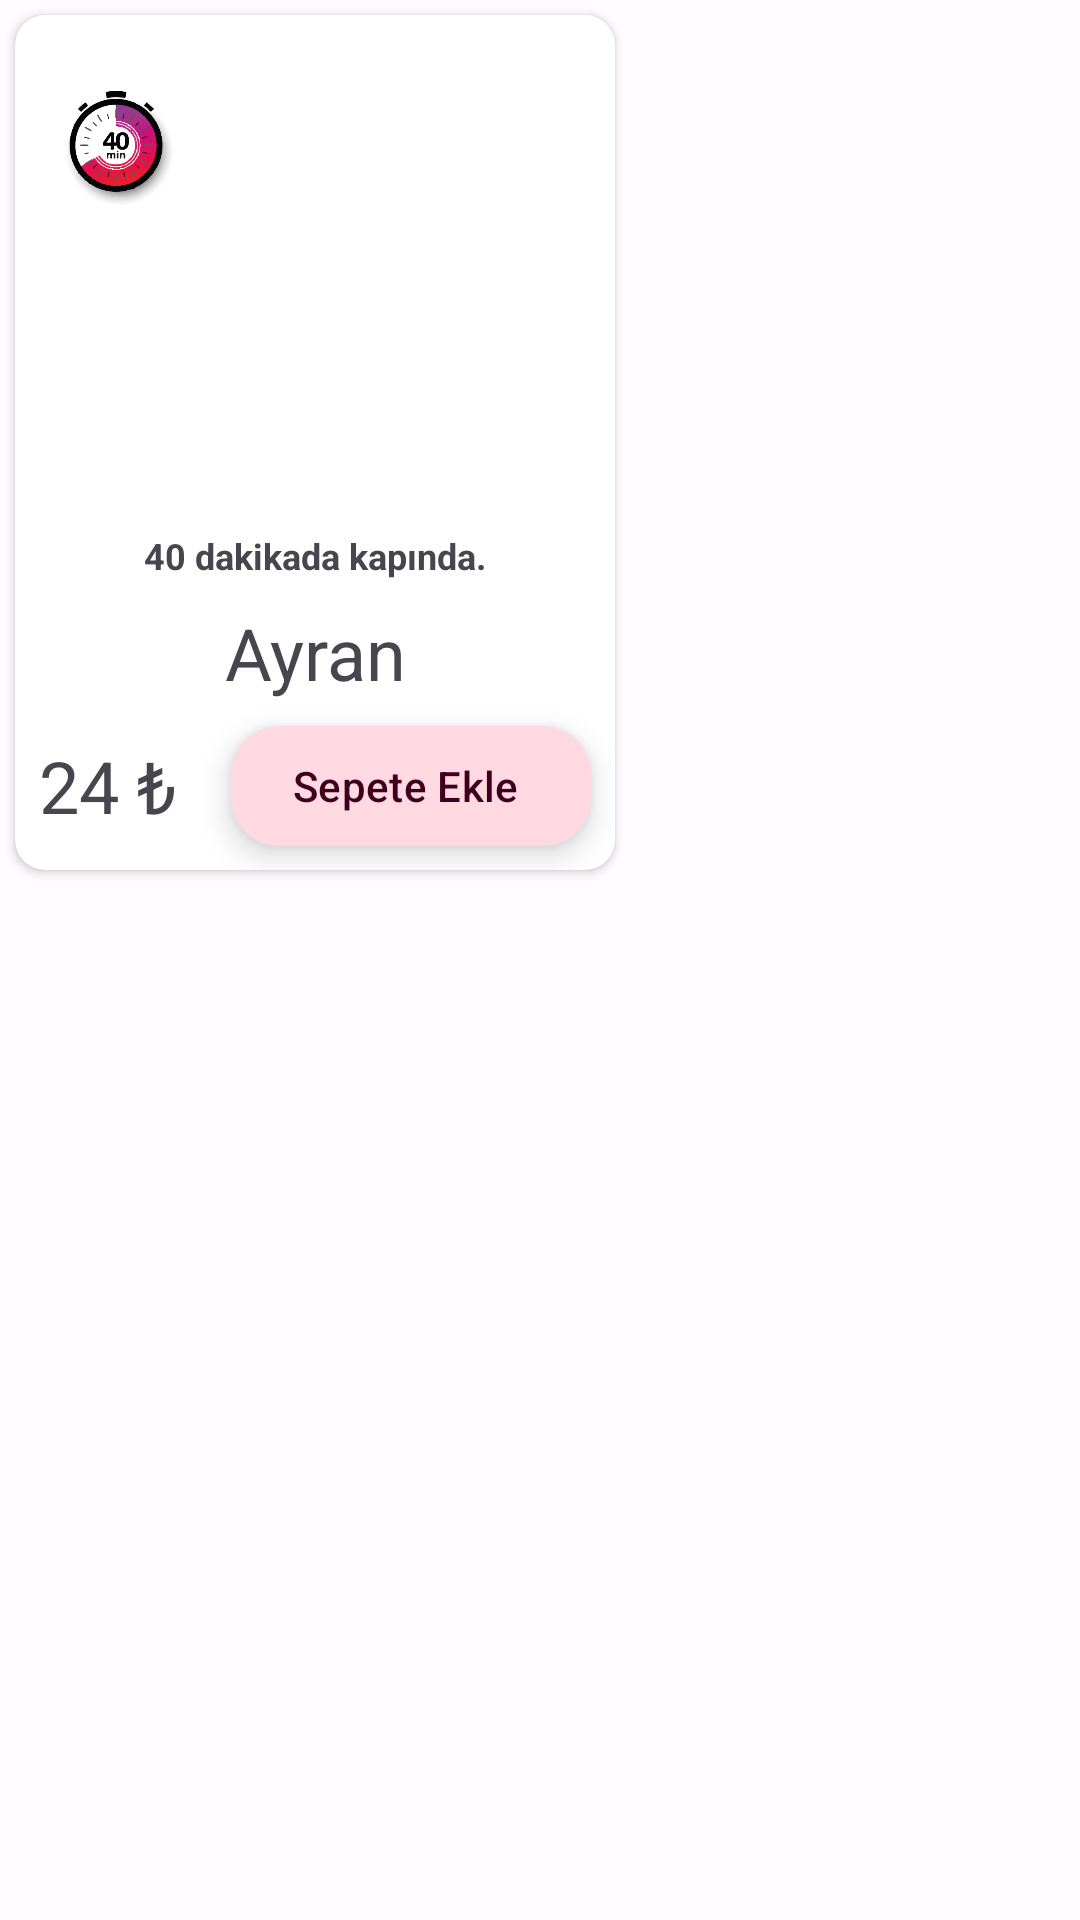

Android layout source for this screen:
<!-- AndroidManifest.xml: application theme Theme.MealExpress -->
<!-- res/layout/anasayfa_row.xml -->
<?xml version="1.0" encoding="utf-8"?>
<LinearLayout xmlns:android="http://schemas.android.com/apk/res/android"
    xmlns:app="http://schemas.android.com/apk/res-auto"
    xmlns:tools="http://schemas.android.com/tools"
    android:layout_width="wrap_content"
    android:layout_height="wrap_content"
    android:orientation="vertical">

    <androidx.cardview.widget.CardView
        android:id="@+id/cardViewYemek"
        android:layout_width="wrap_content"
        android:layout_height="wrap_content"
        android:layout_margin="5dp"
        app:cardCornerRadius="10dp">

        <androidx.constraintlayout.widget.ConstraintLayout
            android:layout_width="match_parent"
            android:layout_height="match_parent">

            <RelativeLayout
                android:id="@+id/relativeLayout"
                android:layout_width="wrap_content"
                android:layout_height="wrap_content"
                android:layout_marginTop="8dp"
                app:layout_constraintEnd_toEndOf="parent"
                app:layout_constraintHorizontal_bias="0.5"
                app:layout_constraintStart_toStartOf="parent"
                app:layout_constraintTop_toTopOf="parent">

                <ImageView
                    android:id="@+id/imageViewYemek"
                    android:layout_width="200dp"
                    android:layout_height="160dp"
                    app:srcCompat="@drawable/ic_launcher_background"
                    tools:layout_editor_absoluteY="8dp" />

                <ImageView
                    android:id="@+id/imageView2"
                    android:layout_width="40dp"
                    android:layout_height="40dp"
                    android:layout_marginStart="16dp"
                    android:layout_marginTop="16dp"
                    app:srcCompat="@drawable/timer" />

                <ImageView
                    android:id="@+id/favButton"
                    android:layout_width="wrap_content"
                    android:layout_height="wrap_content"
                    android:visibility="gone"
                    android:layout_marginStart="154dp"
                    android:layout_marginTop="16dp"
                    android:src="@drawable/baseline_favorite_border_24" />
            </RelativeLayout>


            <TextView
                android:id="@+id/textViewAd"
                android:layout_width="wrap_content"
                android:layout_height="wrap_content"
                android:layout_marginTop="8dp"
                android:text="Ayran"
                android:textSize="24sp"
                app:layout_constraintEnd_toEndOf="parent"
                app:layout_constraintHorizontal_bias="0.5"
                app:layout_constraintStart_toStartOf="parent"
                app:layout_constraintTop_toBottomOf="@+id/textView" />

            <TextView
                android:id="@+id/textViewFiyat"
                android:layout_width="wrap_content"
                android:layout_height="wrap_content"
                android:layout_marginStart="8dp"
                android:layout_marginTop="12dp"
                android:layout_marginBottom="12dp"
                android:text="24 ₺"
                android:textSize="24sp"
                app:layout_constraintBottom_toBottomOf="parent"
                app:layout_constraintStart_toStartOf="parent"
                app:layout_constraintTop_toBottomOf="@+id/textViewAd" />

            <com.google.android.material.floatingactionbutton.ExtendedFloatingActionButton
                android:id="@+id/buttonSepet"
                android:layout_width="wrap_content"
                android:layout_height="40dp"
                android:layout_marginTop="8dp"
                android:layout_marginEnd="8dp"
                android:layout_marginBottom="8dp"
                android:text="Sepete Ekle"
                app:layout_constraintBottom_toBottomOf="parent"
                app:layout_constraintEnd_toEndOf="parent"
                app:layout_constraintTop_toBottomOf="@+id/textViewAd" />

            <TextView
                android:id="@+id/textView"
                android:layout_width="wrap_content"
                android:layout_height="wrap_content"
                android:layout_marginTop="4dp"
                android:text="40 dakikada kapında."
                android:textSize="12dp"
                android:textStyle="bold"
                app:layout_constraintEnd_toEndOf="parent"
                app:layout_constraintHorizontal_bias="0.5"
                app:layout_constraintStart_toStartOf="parent"
                app:layout_constraintTop_toBottomOf="@+id/relativeLayout" />


        </androidx.constraintlayout.widget.ConstraintLayout>
    </androidx.cardview.widget.CardView>
</LinearLayout>
<!-- resources referenced by this layout -->
<resources>
  <style name="Theme.MealExpress" parent="Base.Theme.MealExpress" />
  <style name="Base.Theme.MealExpress" parent="Theme.Material3.DayNight.NoActionBar">
          
          
          <item name="colorPrimary">@color/md_theme_light_primary</item>
          <item name="colorOnPrimary">@color/md_theme_light_onPrimary</item>
          <item name="colorPrimaryContainer">@color/md_theme_light_primaryContainer</item>
          <item name="colorOnPrimaryContainer">@color/md_theme_light_onPrimaryContainer</item>
          <item name="colorSecondary">@color/md_theme_light_secondary</item>
          <item name="colorOnSecondary">@color/md_theme_light_onSecondary</item>
          <item name="colorSecondaryContainer">@color/md_theme_light_secondaryContainer</item>
          <item name="colorOnSecondaryContainer">@color/md_theme_light_onSecondaryContainer</item>
          <item name="colorTertiary">@color/md_theme_light_tertiary</item>
          <item name="colorOnTertiary">@color/md_theme_light_onTertiary</item>
          <item name="colorTertiaryContainer">@color/md_theme_light_tertiaryContainer</item>
          <item name="colorOnTertiaryContainer">@color/md_theme_light_onTertiaryContainer</item>
          <item name="colorError">@color/md_theme_light_error</item>
          <item name="colorErrorContainer">@color/md_theme_light_errorContainer</item>
          <item name="colorOnError">@color/md_theme_light_onError</item>
          <item name="colorOnErrorContainer">@color/md_theme_light_onErrorContainer</item>
          <item name="android:colorBackground">@color/md_theme_light_background</item>
          <item name="colorOnBackground">@color/md_theme_light_onBackground</item>
          <item name="colorSurface">@color/md_theme_light_surface</item>
          <item name="colorOnSurface">@color/md_theme_light_onSurface</item>
          <item name="colorSurfaceVariant">@color/md_theme_light_surfaceVariant</item>
          <item name="colorOnSurfaceVariant">@color/md_theme_light_onSurfaceVariant</item>
          <item name="colorOutline">@color/md_theme_light_outline</item>
          <item name="colorOnSurfaceInverse">@color/md_theme_light_inverseOnSurface</item>
          <item name="colorSurfaceInverse">@color/md_theme_light_inverseSurface</item>
          <item name="colorPrimaryInverse">@color/md_theme_light_inversePrimary</item>
  
          <item name="android:windowEnterAnimation">@anim/blings</item>
      </style>
  <color name="md_theme_light_primary">#AE2562</color>
  <color name="md_theme_light_onPrimary">#FFFFFF</color>
  <color name="md_theme_light_primaryContainer">#FFD9E2</color>
  <color name="md_theme_light_onPrimaryContainer">#3E001D</color>
  <color name="md_theme_light_secondary">#74565F</color>
  <color name="md_theme_light_onSecondary">#FFFFFF</color>
  <color name="md_theme_light_secondaryContainer">#FFD9E2</color>
  <color name="md_theme_light_onSecondaryContainer">#2B151C</color>
  <color name="md_theme_light_tertiary">#7C5635</color>
  <color name="md_theme_light_onTertiary">#FFFFFF</color>
  <color name="md_theme_light_tertiaryContainer">#FFDCC1</color>
  <color name="md_theme_light_onTertiaryContainer">#2E1500</color>
  <color name="md_theme_light_error">#BA1A1A</color>
  <color name="md_theme_light_errorContainer">#FFDAD6</color>
  <color name="md_theme_light_onError">#FFFFFF</color>
  <color name="md_theme_light_onErrorContainer">#410002</color>
  <color name="md_theme_light_background">#FFFBFF</color>
  <color name="md_theme_light_onBackground">#201A1B</color>
  <color name="md_theme_light_surface">#FFFBFF</color>
  <color name="md_theme_light_onSurface">#201A1B</color>
  <color name="md_theme_light_surfaceVariant">#F2DDE1</color>
  <color name="md_theme_light_onSurfaceVariant">#514347</color>
  <color name="md_theme_light_outline">#837377</color>
  <color name="md_theme_light_inverseOnSurface">#FAEEEF</color>
  <color name="md_theme_light_inverseSurface">#352F30</color>
  <color name="md_theme_light_inversePrimary">#FFB1C8</color>
</resources>
